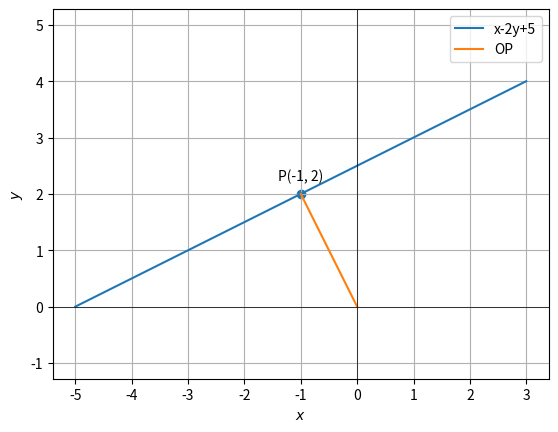

Generate this figure with matplotlib:
# Python libraries for math and graphics 
import numpy as np 
import matplotlib.pyplot as plt 
 
def line_dir_pt(m, A, k1, k2):  
    len = 10  
    dim = A.shape[0]  
    x_AB = np.zeros((dim, len))  
    lam_1 = np.linspace(k1, k2, len)  
    for i in range(len):  
        temp1 = A + lam_1[i] * m  
        x_AB[:, i] = temp1.T  
    return x_AB 
 
 
def line_gen(A, B): 
    len = 10 
    dim = A.shape[0] 
    x_AB = np.zeros((dim, len)) 
    lam_1 = np.linspace(0, 1, len) 
    for i in range(len): 
        temp1 = A + lam_1[i] * (B - A) 
        x_AB[:, i] = temp1.T 
    return x_AB 
    
# Input parameters 
P = np.array([-1, 2])      
D = np.array([0, 0]) 
 
# Direction vector 
m = np.array([1, -2])   # use normal vector here                                                            
z = np.array([[0, 1], [-1, 0]])                            
n = z @ m                                      
print(n) 
print(m @ P) 
print(m @ D) 
 
## Generating the line  
k1 = -2 
k2 = 2 
x_AB = line_dir_pt(n, P, k1, k2) 
x_CD = line_gen(D, P) 
 
# Plotting all lines 
plt.plot(x_AB[0, :], x_AB[1, :], label='x-2y+5') 
plt.plot(x_CD[0, :], x_CD[1, :], label='OP') 

# Draw x and y axis lines
plt.axhline(0, color='black', linewidth=0.5)
plt.axvline(0, color='black', linewidth=0.5)

tri_coords = P.T   
plt.scatter(tri_coords[0], tri_coords[1])   
vert_labels = ['P(-1, 2)']   
for i, txt in enumerate(vert_labels):   
    plt.annotate(txt, # this is the text   
                 (tri_coords[0], tri_coords[1]), # this is the point to label   
                 textcoords="offset points", # how to position the text   
                 xytext=(0, 10), # distance from text to points (x,y)   
                 ha='center') # horizontal alignment can be left, right or center   
   
# Add labels and show the plot  
plt.xlabel('$x$') 
plt.ylabel('$y$') 
plt.legend(loc='best') 
plt.grid() # minor 
plt.axis('equal') 
plt.show()
